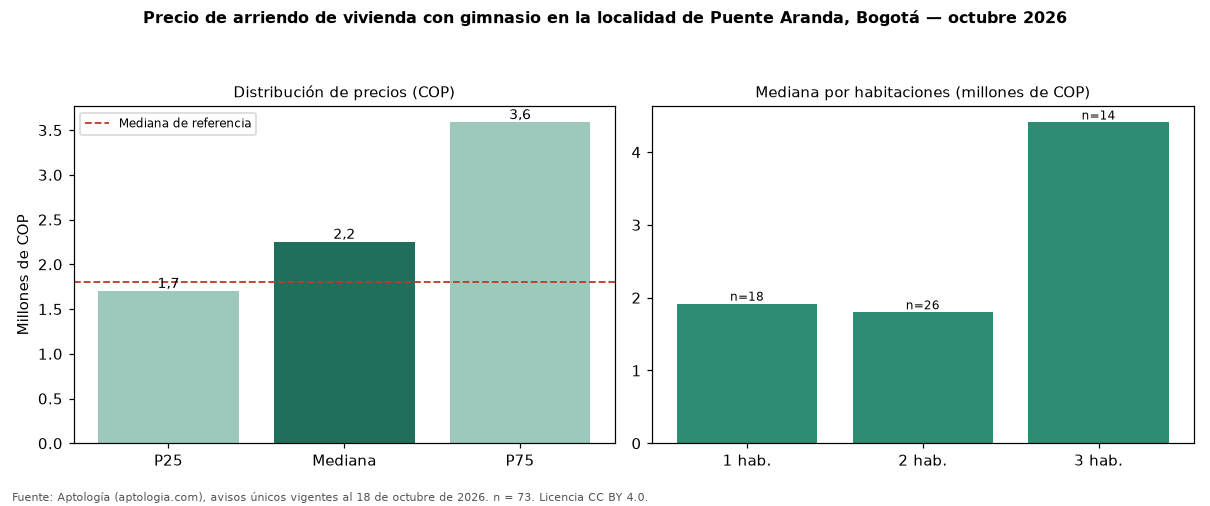

The data file committed next to this chart (first rows):
seccion, metrica, valor_cop, n
precio, p25, 1700000, 73
precio, mediana, 2250000, 73
precio, p75, 3585700, 73
cop_por_m2, p25, 41860, 73
cop_por_m2, mediana, 50150, 73
cop_por_m2, p75, 73826, 73
area, area_mediana_m2, 41.0, 73
habitaciones, 1, 1918500, 18
habitaciones, 2, 1800000, 26
habitaciones, 3, 4407200, 14
administracion, mediana, 228150, 26
estrato, moda, 3, 
parqueadero, porcentaje_con_parqueadero, 45.2, 73
referencia, mediana_referencia, 1800000, 307
referencia, mediana_cop_por_m2_referencia, 36538, 307
comparacion, mediana_grupo_opuesto, 1700000, 182
